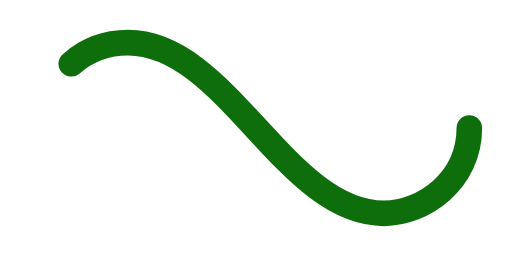
t = 0.00 s
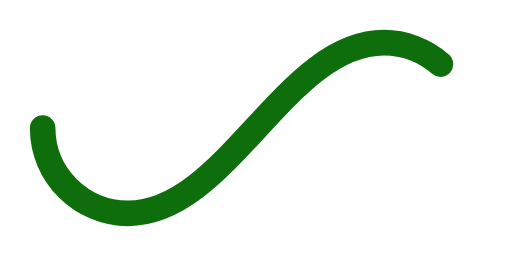
t = 0.50 s
t = 1.00 s: frame unchanged from t = 0.00 s, image omitted
t = 1.50 s: frame unchanged from t = 0.50 s, image omitted

The animated SVG that drew these frames (rendered in a browser with its animation timeline set to each time). Animation: 1 SMIL element (animate=1); one cycle of 2.00 s, repeats indefinitely.

<svg xmlns='http://www.w3.org/2000/svg' viewBox='0 0 300 150'><path fill='none' stroke='#0F6E0C' stroke-width='15' stroke-linecap='round' stroke-dasharray='300 385' stroke-dashoffset='0' d='M275 75c0 31-27 50-50 50-58 0-92-100-150-100-28 0-50 22-50 50s23 50 50 50c58 0 92-100 150-100 24 0 50 19 50 50Z'><animate attributeName='stroke-dashoffset' calcMode='spline' dur='2' values='685;-685' keySplines='0 0 1 1' repeatCount='indefinite'></animate></path></svg>
